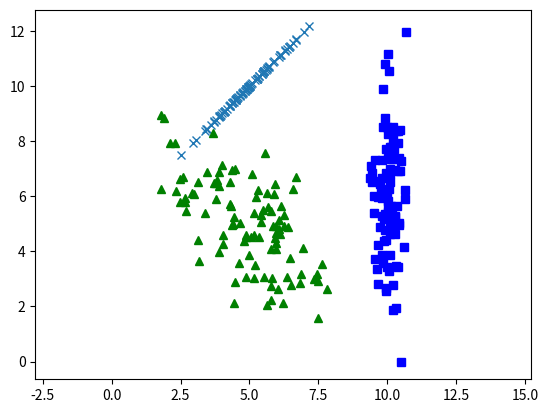

Python code for this plot:
import numpy as np
import math as math
import scipy.stats as scs
mean01=[5,10]
cov01=[[1,1],[1,1]]
import matplotlib.pyplot as plt
x01, y01 = np.random.multivariate_normal(mean01, cov01, 100).T


mean02=[5,5]
cov02=[[2,-1],[-1,2]]
x02, y02 = np.random.multivariate_normal(mean02, cov02, 100).T

mean03=[10,6]
cov03=[[0.1,0],[0,3]]
x03, y03 = np.random.multivariate_normal(mean03, cov03, 100).T


plt.plot(x01, y01, 'x')
plt.plot(x02, y02,'g^')
plt.plot(x03, y03,'bs')

plt.axis('equal')

plt.show()

trueCov01 = np.cov(x01,y01)
pearson01 = scs.pearsonr(x01,y01)

trueCov02 = np.cov(x02,y02)
pearson02 = scs.pearsonr(x02,y02)

trueCov03 = np.cov(x03,y03)
pearson03 = scs.pearsonr(x03,y03)


print('TrueCov01\n',trueCov01)
print('Pearson01\n', pearson01)
print('\n')

print('TrueCov02\n',trueCov02)
print('Pearson02\n', pearson02)
print('\n')

print('TrueCov03\n',trueCov03)
print('Pearson03\n', pearson03)
print('\n')

array01=np.random.randint(-100,100,size=(100,2))
array02=[]
for i in range (0, len(array01)):
    x=np.sqrt(array01[i,0]**2+array01[i,1]**2)
    array02.append(x) 
array03=[]
for j in range (0, len(array01)):
    x=array01[j,0]/(array02[j])
    y=array01[j,1]/(array02[j])
    array03.append([x,y])
   
print(array03)